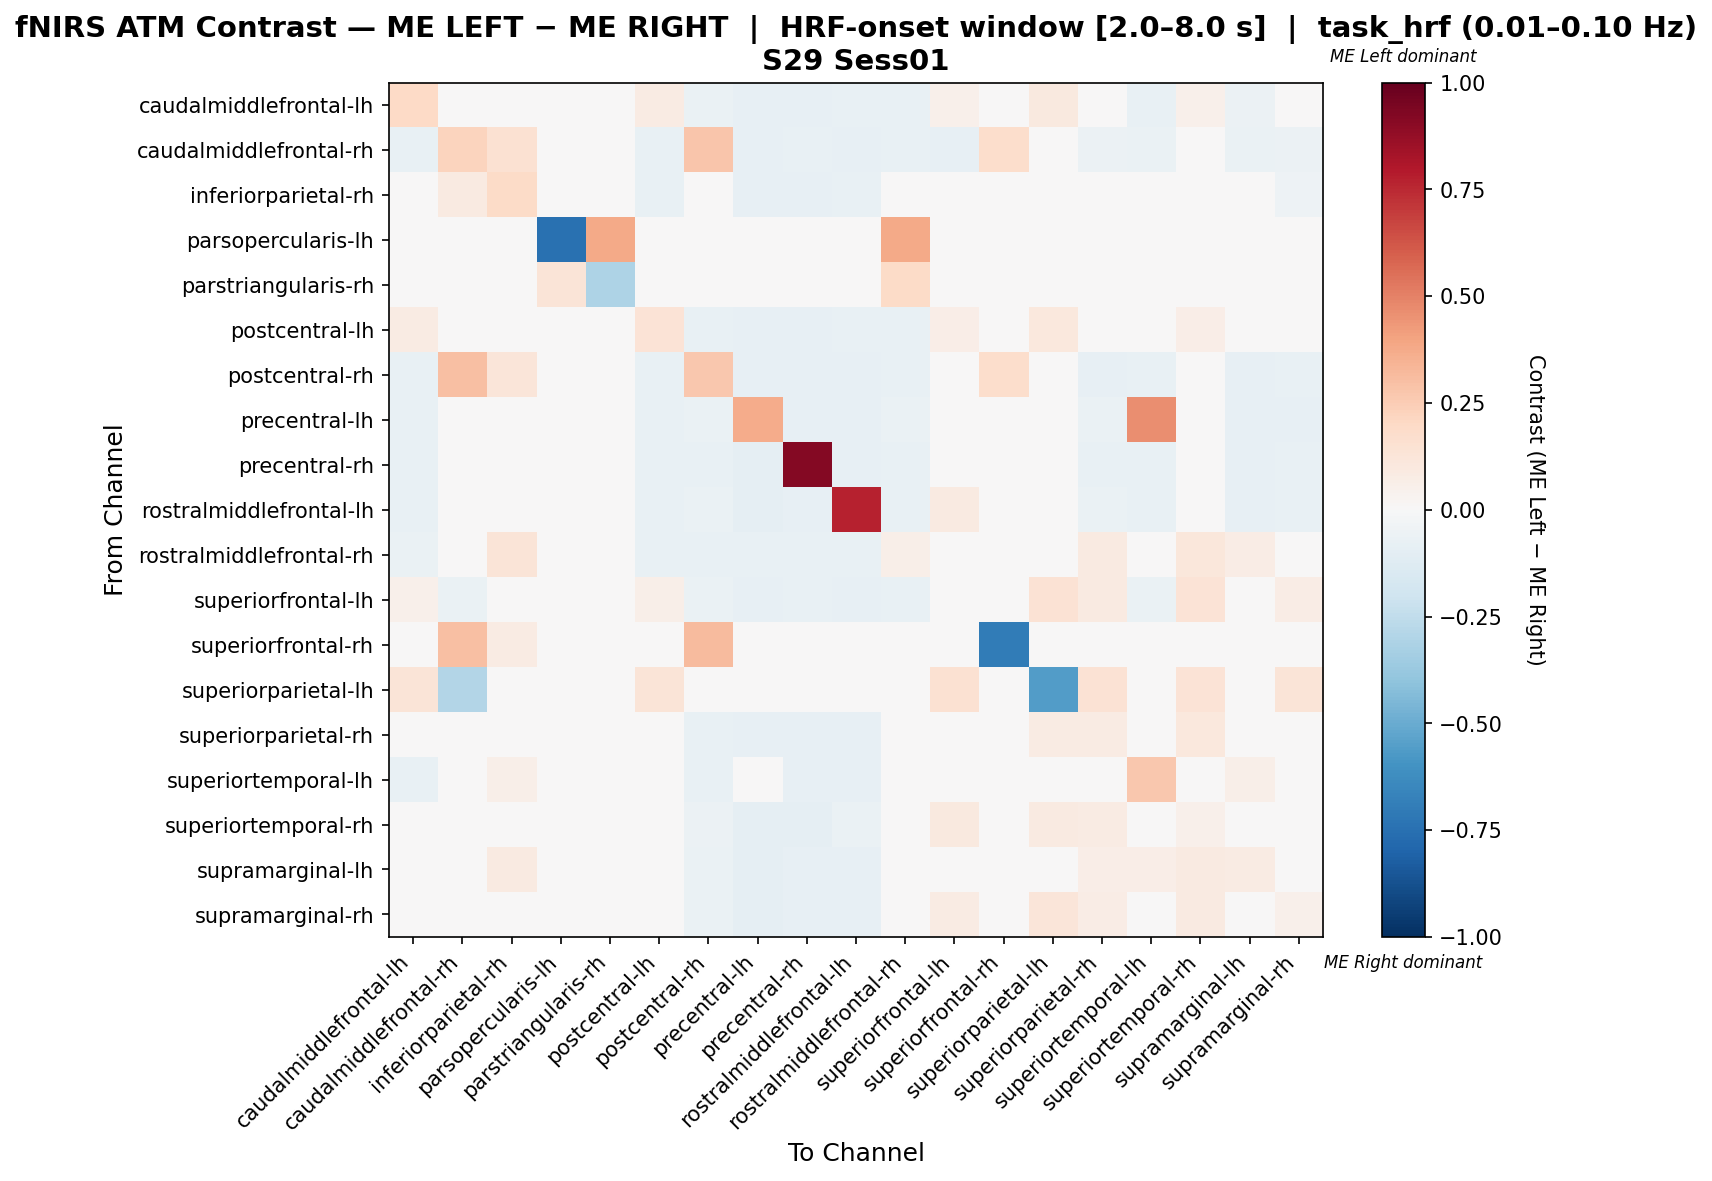

Values plotted in this chart, from the file beside it:
, caudalmiddlefrontal-lh, caudalmiddlefrontal-rh, inferiorparietal-rh, parsopercularis-lh, parstriangularis-rh, postcentral-lh, postcentral-rh, precentral-lh, precentral-rh, rostralmiddlefrontal-lh, rostralmiddlefrontal-rh, superiorfrontal-lh, superiorfrontal-rh, superiorparietal-lh, superiorparietal-rh, superiortemporal-lh, superiortemporal-rh, supramarginal-lh, supramarginal-rh
caudalmiddlefrontal-lh, 0.2016, -0.03782, 0.0266, 0.0, 0.0, 0.08499, -0.06723, -0.07983, -0.07983, -0.07563, -0.07143, 0.05125, 0.0, 0.09845, 0.01876, -0.07353, 0.05223, -0.06009, 0.01147
caudalmiddlefrontal-rh, -0.07692, 0.2256, 0.1494, 0.0, 0.0, -0.07308, 0.2794, -0.08077, -0.07308, -0.08077, -0.07308, -0.08462, 0.1724, -0.03077, -0.06154, -0.06923, 0.0, -0.06538, -0.05769
inferiorparietal-rh, -0.001067, 0.08609, 0.1911, 0.0, 0.0, -0.07383, 0.01227, -0.08054, -0.08054, -0.07383, 0.01898, 0.0, 0.03974, 0.0, 0.01218, -0.0076, 0.005556, 0.005556, -0.05405
parsopercularis-lh, 0.0, 0.0, 0.0, -0.75, 0.375, 0.0, 0.0, 0.0, 0.0, 0.0, 0.375, 0.0, 0.0, 0.0, 0.0, 0.0, 0.0, 0.0, 0.0
parstriangularis-rh, 0.0, 0.0, 0.0, 0.125, -0.3125, 0.0, 0.0, 0.0, 0.0, 0.0, 0.1875, 0.0, 0.0, 0.0, 0.0, 0.0, 0.0, 0.0, 0.0
postcentral-lh, 0.07941, -0.0368, -0.02597, 0.0, 0.0, 0.1347, -0.07359, -0.08225, -0.08225, -0.07434, -0.07576, 0.06374, 0.0, 0.1034, 0.02769, -0.0262, 0.06665, -0.02262, 0.02411
postcentral-rh, -0.07229, 0.2972, 0.1205, 0.0, 0.0, -0.0747, 0.2677, -0.08193, -0.08193, -0.07952, -0.0747, -0.04819, 0.1724, 0.0, -0.07952, -0.0747, -0.03373, -0.08193, -0.0747
precentral-lh, -0.07422, -0.03711, -0.02344, 0.0, 0.0, -0.07422, -0.06641, 0.3697, -0.08398, -0.08594, -0.07031, -0.04883, 0.0, 0.0, -0.06836, 0.4662, -0.03906, -0.08398, -0.08008
precentral-rh, -0.07277, -0.03534, -0.02495, 0.0, 0.0, -0.07484, -0.07069, -0.08732, 0.9148, -0.08108, -0.07277, -0.04782, 0.0, 0.0, -0.07277, -0.07484, -0.03742, -0.08524, -0.07692
rostralmiddlefrontal-lh, -0.07615, -0.03808, -0.02405, 0.0, 0.0, -0.07615, -0.06814, -0.08617, -0.08216, 0.767, -0.07214, 0.09075, 0.0, 0.0, -0.07014, -0.07415, -0.03808, -0.08016, -0.07214
rostralmiddlefrontal-rh, -0.06941, -0.03688, 0.1319, 0.02105, 0.04211, -0.07375, -0.07375, -0.07809, -0.07809, -0.07809, 0.05964, -0.04772, 0.0, 0.0, 0.08631, 0.03151, 0.117, 0.07145, -0.02514
superiorfrontal-lh, 0.05296, -0.06977, 0.0, 0.0, 0.0, 0.0571, -0.06645, -0.08306, -0.07641, -0.08556, -0.07309, 0.018, 0.0, 0.1418, 0.08613, -0.06645, 0.1343, -0.04738, 0.07785
superiorfrontal-rh, 0.0, 0.2979, 0.08511, 0.0, 0.0, 0.0, 0.3191, 0.0, 0.0, 0.0, 0.0, 0.0, -0.7021, 0.0, 0.0, 0.0, 0.0, 0.0, 0.0
superiorparietal-lh, 0.125, -0.2917, 0.0, 0.0, 0.0, 0.1324, 0.0, 0.0, 0.0, 0.0, 0.0, 0.1544, 0.0, -0.5613, 0.1471, 0.0, 0.1397, 0.02206, 0.1324
superiorparietal-rh, -0.001006, -0.03333, 0.04655, 0.0, 0.0, 0.001308, -0.07619, -0.08333, -0.08333, -0.07857, -0.008082, 0.04866, 0.0, 0.08451, 0.08105, -0.02686, 0.1074, -0.003521, 0.02471
superiortemporal-lh, -0.07506, -0.03532, 0.05826, 0.0, 0.0, -0.0009915, -0.07506, -0.02236, -0.08168, -0.07947, 0.009691, -0.04415, 0.0, 0.0, 0.007483, 0.2702, 0.04722, 0.06239, -0.04116
superiortemporal-rh, -0.01866, 0.0, 0.01562, 0.0, 0.0, 0.007488, -0.06061, -0.08658, -0.08658, -0.06909, 0.002457, 0.09459, 0.0, 0.09009, 0.08389, -0.02855, 0.05341, -0.01, 0.01252
supramarginal-lh, -0.04799, -0.03185, 0.08743, 0.0, 0.0, 0.006335, -0.07006, -0.08705, -0.08493, -0.08068, 0.03478, -0.02039, 0.0, 0.02419, 0.06279, 0.06279, 0.08869, 0.08231, -0.02635
supramarginal-rh, 0.02448, -0.02928, 0.0005592, 0.0, 0.0, 0.02912, -0.06982, -0.08784, -0.08333, -0.07883, -0.04223, 0.08585, 0.0, 0.1172, 0.0774, -0.04674, 0.09289, -0.03956, 0.05009
